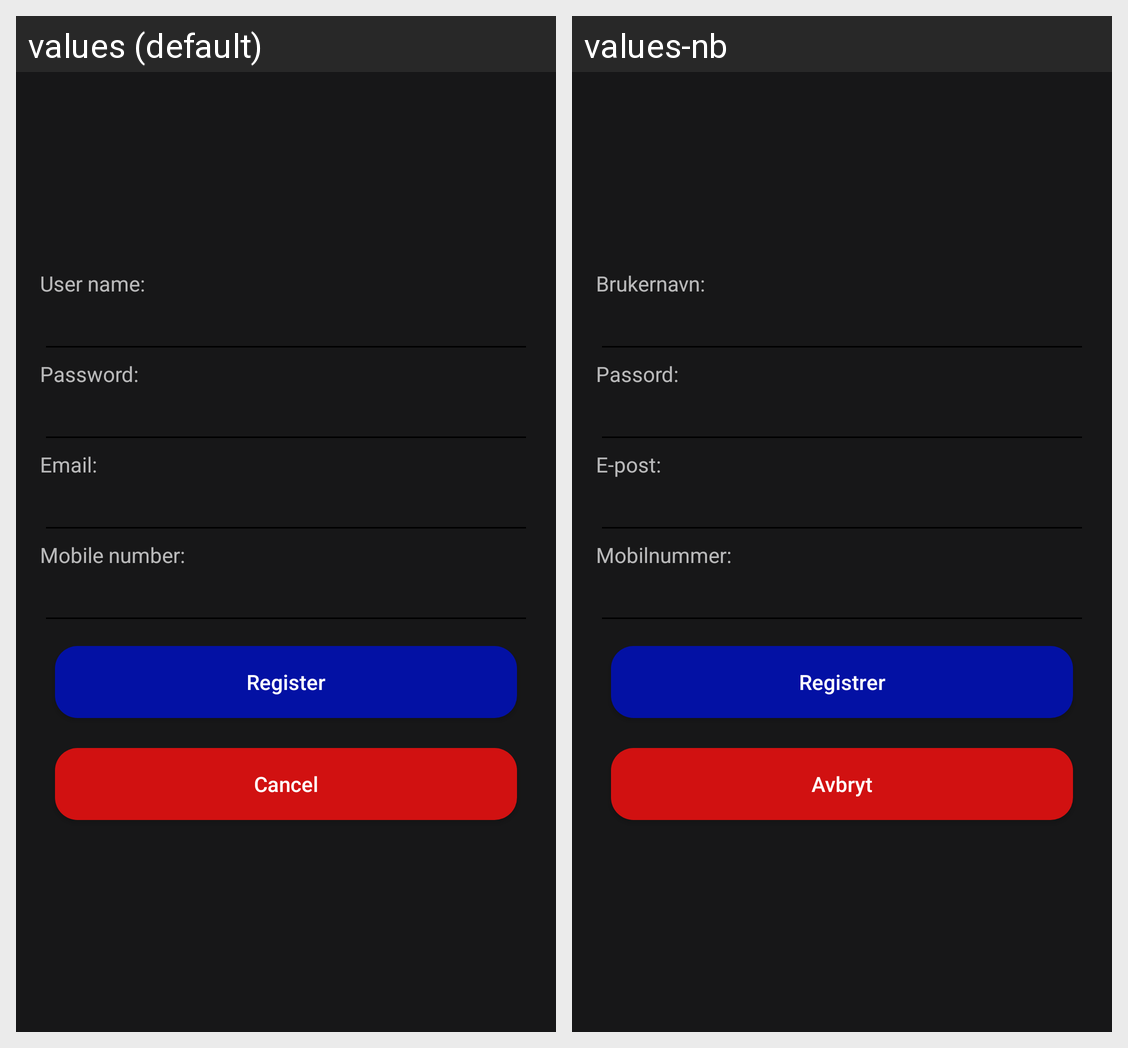

For this localized Android screen grid, give each drawn string resource with its value in every locale shown.
Android screen res/layout/activity_register_user.xml rendered under 2 locales, left to right: values (default), values-nb. Device: Nexus 5 (rendered at 1080×1920; each locale shown at half size, 540×960, under a caption strip naming it); theme AppTheme.
Strings drawn on this screen, with the default value and each locale's value (text and hints the layout hard-codes, and strings that could not be matched under every locale, appear in the picture but are not listed):

user_name
  values: User name:
  values-nb: Brukernavn:

password
  values: Password:
  values-nb: Passord:

email
  values: Email:
  values-nb: E-post:

mobile_number
  values: Mobile number:
  values-nb: Mobilnummer:

register
  values: Register
  values-nb: Registrer

cancel
  values: Cancel
  values-nb: Avbryt
